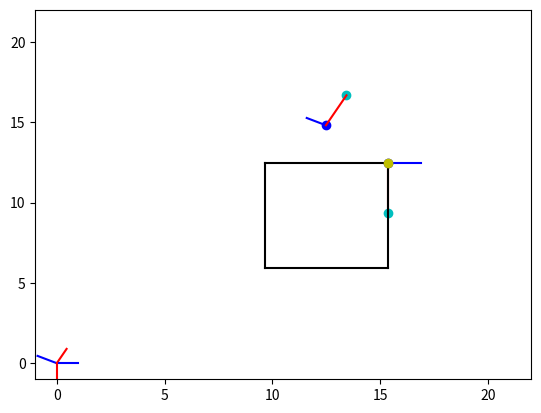

Here is the Python script that generated this plot:
from random import uniform

import numpy as np
import matplotlib.pyplot as plt


MAX = 20


def plot_line_segment(x1, y1, x2, y2, color="r"):
    plt.plot([p for p in [x1, x2]], [p for p in [y1, y2]], color)


def plot_box(x, y, w, h):
    plot_line_segment(x, y, x, y+h, "k-")
    plot_line_segment(x, y, x+w, y, "k-")
    plot_line_segment(x+w, y, x+w, y+h, "k-")
    plot_line_segment(x, y+h, x+w, y+h, "k-")


def rotate_axis(x, y, u, v):
    a = np.array([[x[0], y[0], 0],
                  [x[1], y[1], 0],
                  [   0,    0, 1]])
    b = np.array([[u[0], v[0], 0],
                  [u[1], v[1], 0],
                  [   0,    0, 1.5]])
    return np.dot(b, np.linalg.inv(a))


def translate_points(u, v):
    return np.array([[1, 0, v[0]-u[0]],
                     [0, 1, v[1]-u[1]],
                     [0, 0,        1]])

if __name__ == "__main__":
    x, y = uniform(1, MAX // 2), uniform(1, MAX // 2)
    w, h = uniform(1, MAX // 2), uniform(1, MAX // 2)

    p = np.array([x + w, y + h])

    t1 = np.array([uniform(MAX // 2, MAX), uniform(MAX // 2, MAX)])
    t2 = np.array([uniform(MAX // 2, MAX), uniform(MAX // 2, MAX)])

    t1t2 = t2 - t1
    t1t2_norm = t1t2 / np.linalg.norm(t1t2)

    n = np.array([-t1t2[1], t1t2[0]])
    n /= np.linalg.norm(n)

    x_axis = (1.0, 0.0)
    y_axis = (0.0, -1.0)
    n_x = (n[0], n[1])
    n_y = (t1t2_norm[0], t1t2_norm[1])

    normal_to_donkey = rotate_axis(x_axis, y_axis, n_x, n_y)

    tmp_o = np.array([[0],
                      [0],
                      [1]])
    tmp_x = np.array([[1],
                      [0],
                      [1]])
    tmp_y = np.array([[0],
                      [-1],
                      [1]])

    rot_o = np.dot(normal_to_donkey, tmp_o)
    rot_x = np.dot(normal_to_donkey, tmp_x)
    rot_y = np.dot(normal_to_donkey, tmp_y)

    # rotated x and -y to donkey axis
    plot_line_segment(rot_o[0], rot_o[1], rot_x[0], rot_x[1], "b-")
    plot_line_segment(rot_o[0], rot_o[1], rot_y[0], rot_y[1], "r-")

    donkey_to_normal = np.linalg.inv(normal_to_donkey)
    t1_to_origin = translate_points((t1[0], t1[1]), (0, 0))
    origin_to_xy = translate_points((0, 0), (x + w, y + h))

    t1_arr = np.array([[t1[0]],
                       [t1[1]],
                       [1]])
    t2_arr = np.array([[t2[0]],
                       [t2[1]],
                       [1]])
    n_arr = np.array([[t1[0] + n[0]],
                      [t1[1] + n[1]],
                      [1]])

    new_t1 = np.dot(origin_to_xy,
                    np.dot(donkey_to_normal, np.dot(t1_to_origin, t1_arr)))
    new_t2 = np.dot(origin_to_xy,
                    np.dot(donkey_to_normal, np.dot(t1_to_origin, t2_arr)))
    new_n = np.dot(origin_to_xy,
                   np.dot(donkey_to_normal, np.dot(t1_to_origin, n_arr)))

    new_t1[0][0] /= new_t1[2][0]
    new_t1[1][0] /= new_t1[2][0]

    new_t2[0][0] /= new_t2[2][0]
    new_t2[1][0] /= new_t2[2][0]

    new_n[0][0] /= new_n[2][0]
    new_n[1][0] /= new_n[2][0]

    # correct tail points
    plt.plot(new_t1[0], new_t1[1], "bo")
    plt.plot(new_t2[0], new_t2[1], "co")

    # correct tail lines
    plot_line_segment(new_t1[0], new_t1[1], new_n[0], new_n[1], "b-")
    plot_line_segment(new_t1[0], new_t1[1], new_t2[0], new_t2[1], "r-")

    # tail points
    plt.plot(t1[0], t1[1], "bo")
    plt.plot(t2[0], t2[1], "co")

    # tail lines
    plot_line_segment(t1[0], t1[1], t1[0] + n[0], t1[1] + n[1], "b-")
    plot_line_segment(t1[0], t1[1], t2[0], t2[1], "r-")

    # donkey
    plot_box(x, y, w, h)
    plt.plot(x+w, y+h, "yo")

    # normal axis
    plot_line_segment(0, 0, 1, 0, "b-")
    plot_line_segment(0, 0, 0, -1, "r-")

    # scale
    plt.ylim([-1, 1.1 * MAX])
    plt.xlim([-1, 1.1 * MAX])

    plt.show()
